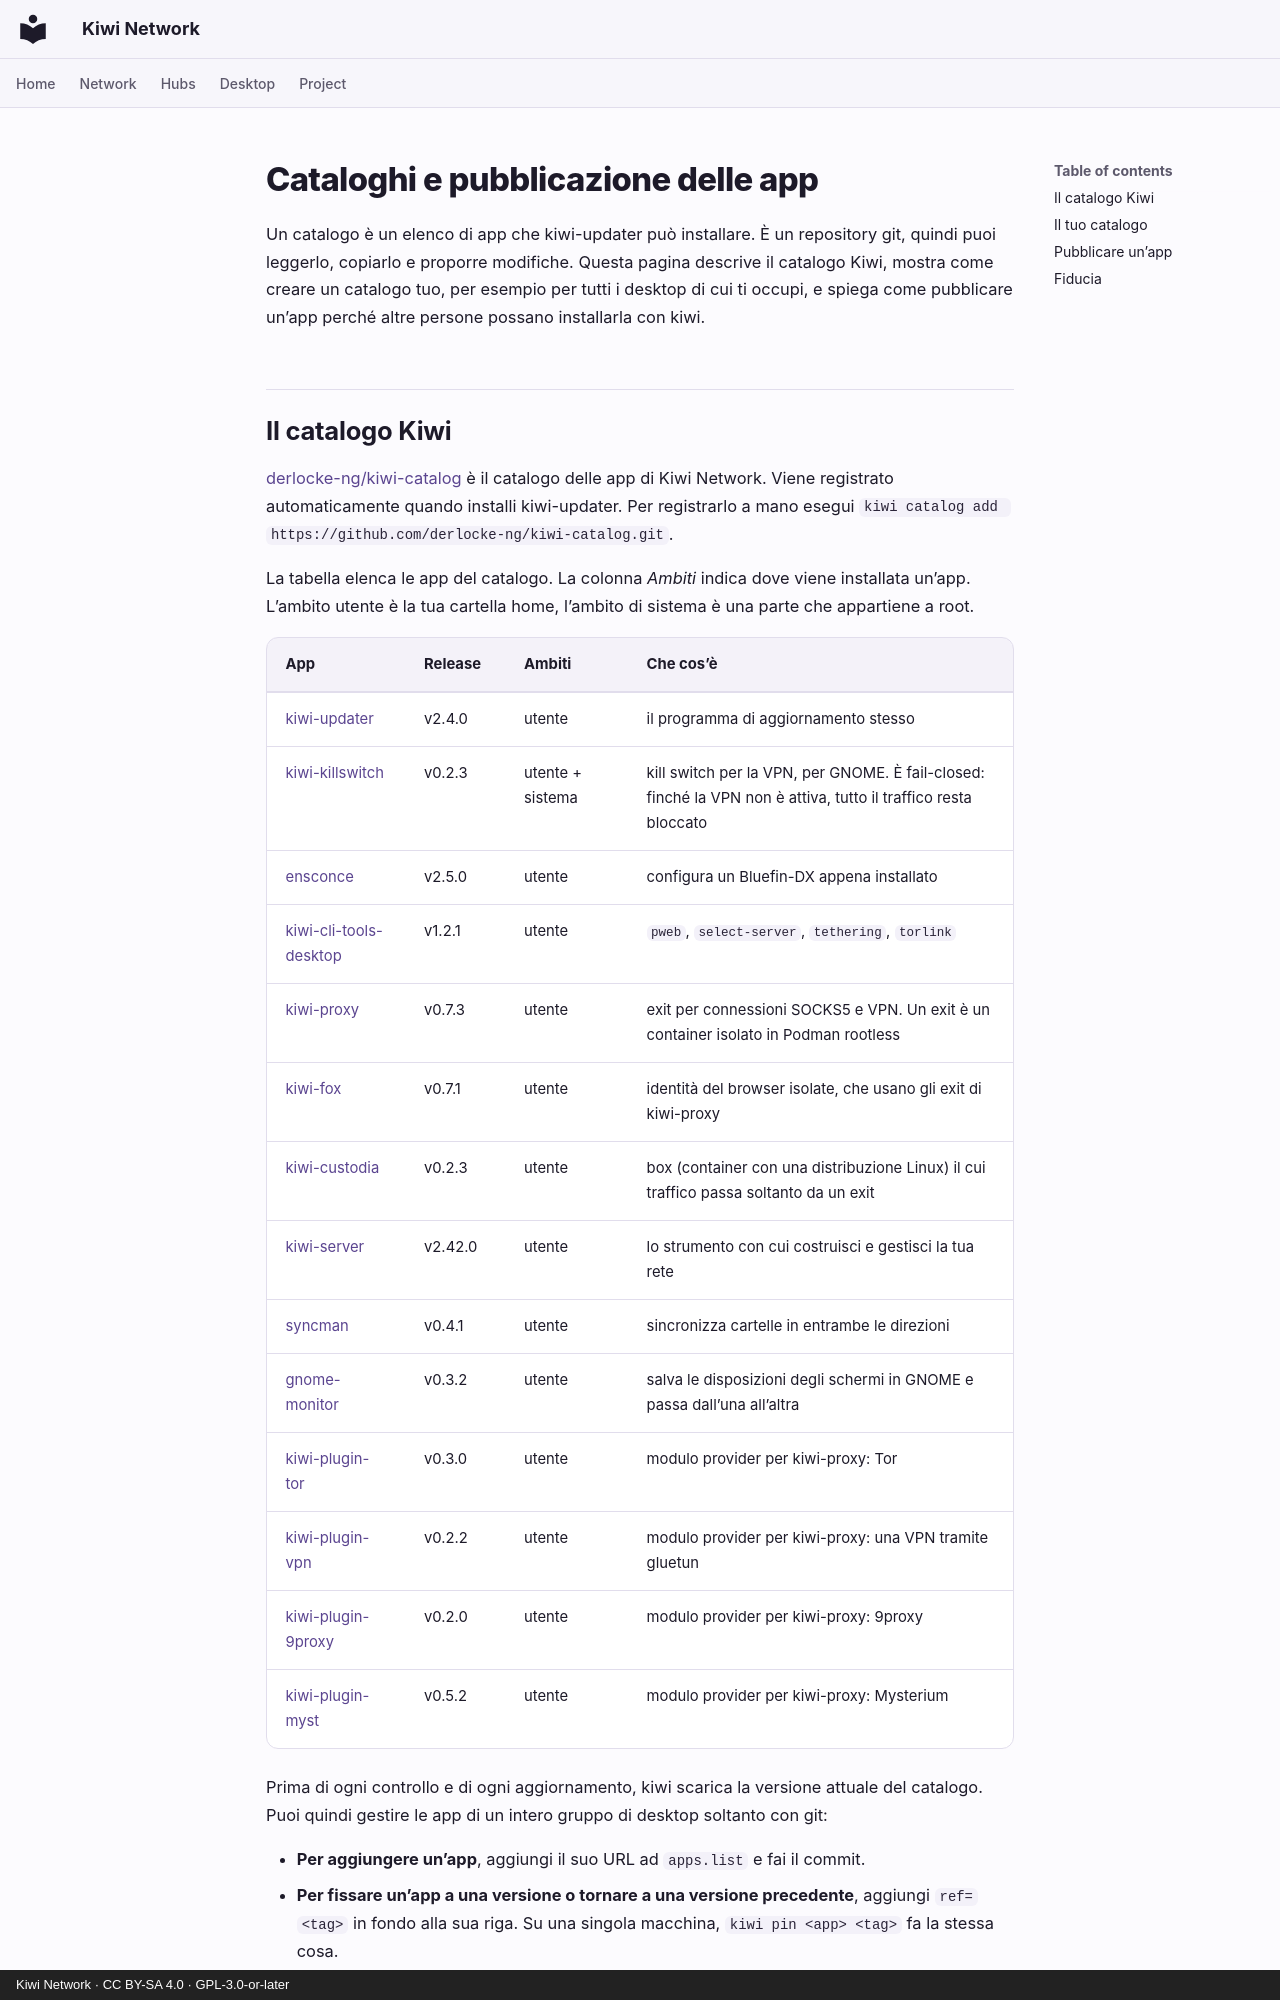

repository: derlocke-ng/kiwi-network · page: desktop/catalogs.it/index.html · generator: mkdocs · copyright: Kiwi Network · CC BY-SA 4.0 · GPL-3.0-or-later

# Cataloghi e pubblicazione delle app

Un catalogo è un elenco di app che kiwi-updater può installare. È un repository
git, quindi puoi leggerlo, copiarlo e proporre modifiche. Questa pagina descrive
il catalogo Kiwi, mostra come creare un catalogo tuo, per esempio per tutti i
desktop di cui ti occupi, e spiega come pubblicare un’app perché altre persone
possano installarla con kiwi.
